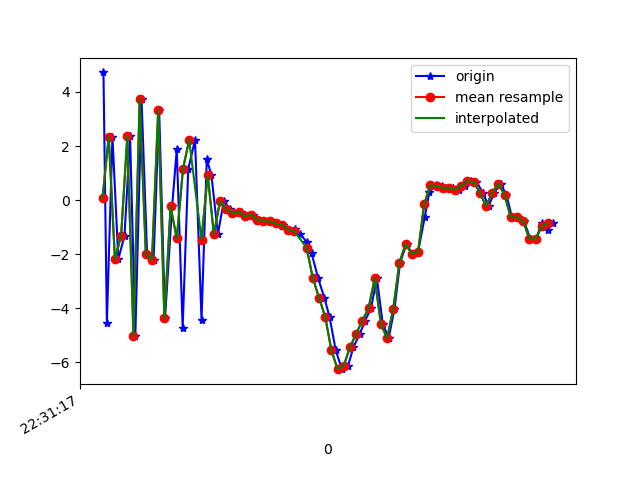

The file beside this chart, header and first rows:
1617748277443, 443914078604070, 4.7225018, 1.0863385, 0.9183531
1617748277454, 443914097834840, -4.539, -0.4379, 1.819
1617748277472, 443914117065610, 2.348, 0.8813, -4.079
1617748277491, 443914136296380, -2.185, 0.2004, 7.09
1617748277511, 443914155527150, -1.318, 0.7166, -7.817
1617748277529, 443914174883989, 2.355, 1.063, 7.058
1617748277546, 443914194114759, -5.015, -0.5295, -1.69
1617748277566, 443914213345529, 3.749, 1.07, -3.256
1617748277584, 443914232576299, -1.984, 0.2345, 7.555
1617748277605, 443914251807069, -2.204, -0.2399, -7.563
1617748277623, 443914271037839, 3.342, 1.247, 4.827
1617748277642, 443914290268609, -4.375, -0.2394, 2.892
1617748277665, 443914309499379, -0.233, 0.4542, -7.173
1617748277680, 443914328730149, 1.882, 1.064, 7.118
1617748277699, 443914347960919, -4.722, -0.4746, 0.6503
1617748277717, 443914367191689, 1.142, 0.7593, -6.573
1617748277739, 443914386422459, 2.229, 1.282, 7.273
1617748277760, 443914405653229, -4.418, -0.4621, 0.2771
1617748277777, 443914424883999, 1.503, 0.4189, -5.889
1617748277792, 443914444114769, 0.9255, 1.047, -2.023
1617748277813, 443914463345539, -1.251, 0.577, 0.01427
1617748277832, 443914482576309, -0.03961, 0.3868, 0.6902
1617748277853, 443914501807079, -0.3393, 0.03923, 0.4478
1617748277870, 443914521037849, -0.4953, -0.0371, 0.3979
1617748277889, 443914540268619, -0.4286, 0.06412, 0.005334
1617748277909, 443914559499389, -0.5956, -0.1078, 0.1218
1617748277928, 443914578730159, -0.5397, 0.02045, 0.2916
1617748277946, 443914597960929, -0.7209, 0.2179, 0.1304
1617748277966, 443914617191699, -0.7753, 0.3735, 0.08377
1617748277985, 443914636422469, -0.7894, 0.2457, 0.3889
1617748278005, 443914655653239, -0.8612, 0.3313, 0.5167
1617748278024, 443914674884009, -0.9256, 0.399, 0.6041
1617748278041, 443914694114779, -1.092, 0.543, 0.8892
1617748278062, 443914713345549, -1.053, 0.8407, 1.247
1617748278079, 443914732576319, -1.257, 1.117, 1.634
1617748278101, 443914751807089, -1.558, 1.728, 3.026
1617748278116, 443914771037859, -1.968, 3.619, 4.755
1617748278137, 443914790268629, -2.89, 6.021, 4.636
1617748278157, 443914809499399, -3.606, 6.955, 5.906
1617748278174, 443914828730169, -4.318, 6.613, 9.654
1617748278194, 443914847960939, -5.558, 6.424, 9.953
1617748278214, 443914867191709, -6.254, 5.347, 7.91
1617748278234, 443914886422479, -6.123, 3.645, 6.79
1617748278251, 443914905653249, -5.447, 1.601, 4.725
1617748278272, 443914924884019, -4.941, 0.7378, 3.607
1617748278289, 443914944114789, -4.458, -0.1305, 0.3216
1617748278308, 443914963345559, -4.005, -1.475, -2.702
1617748278327, 443914982576329, -2.894, -1.629, -2.042
1617748278346, 443915001807099, -4.571, 0.08712, -4.057
1617748278365, 443915021037869, -5.115, 2.448, -6.477
1617748278384, 443915040268639, -4.018, 4.119, -9.223
1617748278402, 443915059499409, -2.316, 5.398, -10.2
1617748278423, 443915078730179, -1.617, 6.364, -9.166
1617748278441, 443915097960949, -1.988, 5.299, -7.56
1617748278460, 443915117191719, -1.932, 3.925, -5.964
1617748278482, 443915136422489, -0.6134, 3.519, -4.976
1617748278497, 443915155653259, 0.3104, 3.978, -4.847
1617748278517, 443915174884029, 0.5484, 3.888, -4.157
1617748278536, 443915194114799, 0.5044, 3.027, -3.219
1617748278554, 443915213345569, 0.4555, 1.963, -1.998
1617748278573, 443915232576339, 0.4613, 1.06, -1.35
... 17 more rows
